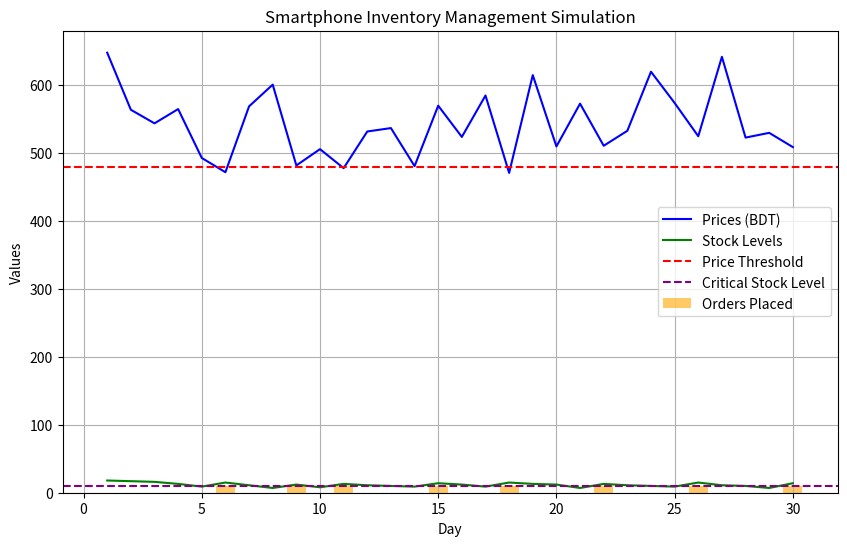

The matplotlib source for this figure:
# -*- coding: utf-8 -*-
"""Untitled11.ipynb

Automatically generated by Colab.

Original file is located at
    https://colab.research.google.com/<link-removed>
"""

import matplotlib.pyplot as plt
import random

# Constants
average_price = 600
price_threshold = average_price * 0.8  # 20% discount
critical_stock_level = 10
default_order_quantity = 15
minimum_order_quantity = 10

# Simulation variables
time_steps = 30  # Number of days to simulate
stock_level = 20  # Initial stock
prices = []
stock_levels = []
orders = []

# Simulation loop
for day in range(1, time_steps + 1):
    # Simulate a random price for the day
    price = random.randint(450, 650)  # Random price between 450 and 650
    prices.append(price)

    # Decision process
    if price <= price_threshold and stock_level >= critical_stock_level:
        # Good price but stock is not critical
        tobuy = default_order_quantity
    elif stock_level < critical_stock_level:
        # Stock is critically low
        tobuy = minimum_order_quantity
    else:
        # No need to order
        tobuy = 0

    # Update stock level
    stock_level += tobuy  # Add new orders to stock
    stock_level -= random.randint(1, 5)  # Simulate daily sales (1 to 5 units)
    stock_level = max(0, stock_level)  # Stock can't go negative

    # Track stock levels and orders
    stock_levels.append(stock_level)
    orders.append(tobuy)

# Plot the results
plt.figure(figsize=(10, 6))
plt.plot(range(1, time_steps + 1), prices, label="Prices (BDT)", color="blue")
plt.plot(range(1, time_steps + 1), stock_levels, label="Stock Levels", color="green")
plt.bar(range(1, time_steps + 1), orders, label="Orders Placed", color="orange", alpha=0.6)
plt.axhline(price_threshold, color="red", linestyle="--", label="Price Threshold")
plt.axhline(critical_stock_level, color="purple", linestyle="--", label="Critical Stock Level")
plt.xlabel("Day")
plt.ylabel("Values")
plt.title("Smartphone Inventory Management Simulation")
plt.legend()
plt.grid()
plt.show()